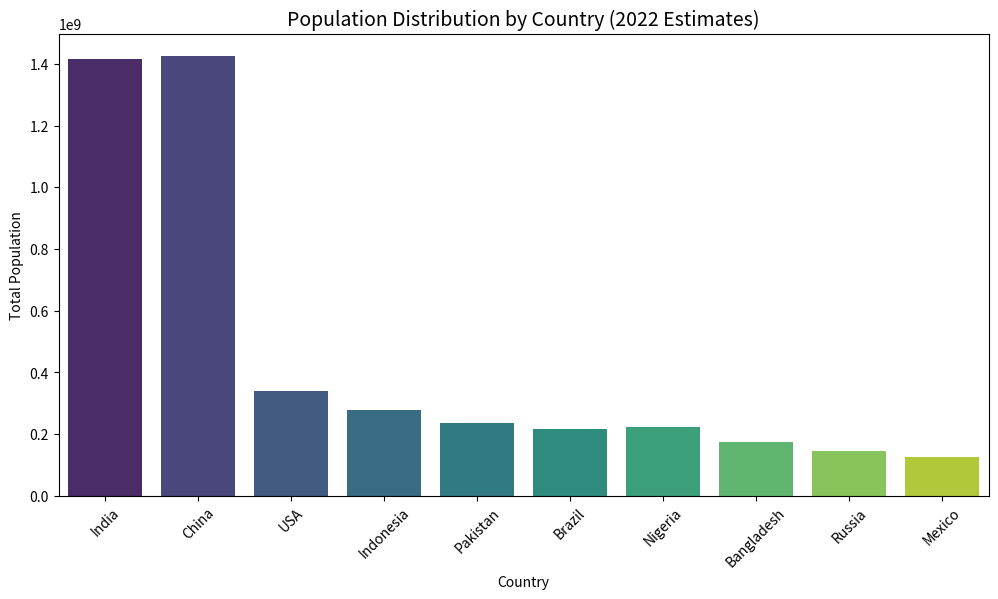
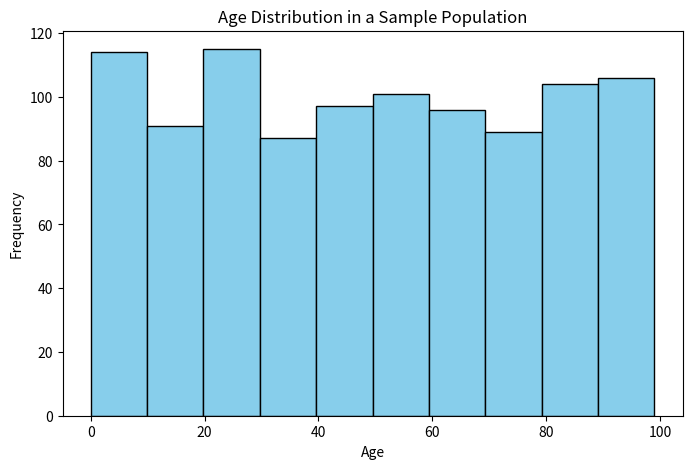

These charts were generated, in order, by the following Python code:

import pandas as pd
import matplotlib.pyplot as plt
import seaborn as sns
import numpy as np

# Population Dataset based on World Bank 2022 estimates
data = {
    'Country': ['India', 'China', 'USA', 'Indonesia', 'Pakistan', 'Brazil', 'Nigeria', 'Bangladesh', 'Russia', 'Mexico'],
    'Population': [1417173173, 1425887337, 339996563, 277534123, 235824862, 215353593, 223804632, 172954319, 144713314, 126705138]
}

# Creating DataFrame
df = pd.DataFrame(data)

# Display the DataFrame
print("Population Dataset:")
print(df)

# Bar Chart for Population Distribution
plt.figure(figsize=(12, 6))
sns.barplot(x='Country', y='Population', data=df, palette='viridis')
plt.title('Population Distribution by Country (2022 Estimates)', fontsize=14)
plt.xlabel('Country')
plt.ylabel('Total Population')
plt.xticks(rotation=45)
plt.show()

# Histogram Example with Random Age Data
# Generating random age data for 1000 people
ages = np.random.randint(0, 100, 1000)

plt.figure(figsize=(8, 5))
plt.hist(ages, bins=10, color='skyblue', edgecolor='black')
plt.title('Age Distribution in a Sample Population')
plt.xlabel('Age')
plt.ylabel('Frequency')
plt.show()
